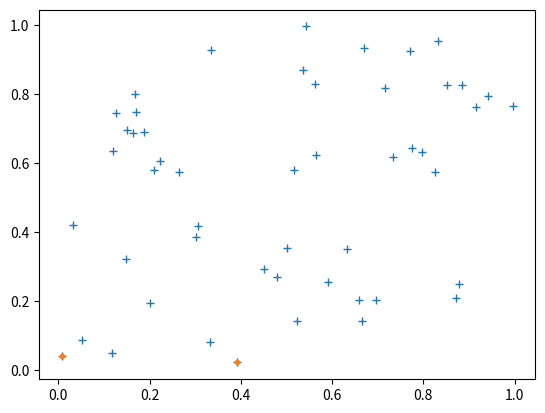

This chart was generated by the following Python code:
import numpy as np
import matplotlib.pyplot as plt
import logging
logging.basicConfig(level=logging.INFO)

def dominates(a,b,strict = False):
    '''returns True if a dominates over b (considering minimization problems)'''
    #a is no worse than b for all objectives
    cond1 = np.all(a <= b)
    
    #a is better than b for at least one objective
    cond2 = np.any(a < b)

    if strict:
        #for strict dominance all elements have to be better
        return np.all(a < b)
    else:
        return np.all((cond1,cond2))

def dominates_subset(a,pset,strict = False):
    '''returns the subset of <set> that <a> dominates'''
    subset = []
    for ele in pset:
        if dominates(a,ele,strict):
            subset.append(ele)
    return np.array(subset)
    
def is_dominated(pt,pset,strict = False):
    '''Returns true if pt is dominated by any points in pset'''
    is_domed = False
    for i in range(len(pset)):
        #if any point in pset dominates over pt then pt is dominated
        if dominates(pset[i],pt,strict):
            is_domed = True
    return is_domed

def in_set(pt,s):
    ''' test if point <pt> is in set <s>'''
    return np.any(np.equal(s,pt).all(1))

    
def get_non_dominated_set(s):
    '''implimentation of Kung's Algorithm'''
        
    def _front(P):
        '''see https://engineering.purdue.edu/~sudhoff/ee630/Lecture09.pdf'''
        
        if len(P) == 1:
            return P
        else:
            P_list = np.array_split(P,2)
            T = _front(P_list[0])
            B = _front(P_list[1])

            M = T
            for i in range(len(B)):
                is_dom = is_dominated(B[i],T)

                #is_dom = False
                #for j in range(len(T)):
                #    #if T[j] dominates over B[i] then B[i] is dominated 
                #    if dominates(T[j],B[i]):
                #        is_dom = True

                if not is_dom:
                    M = np.vstack((M,B[i]))
            return M
    #sort s along first objective
    ind = np.argsort(s.T[0])
    
    P = s[ind]
    #logging.info(P)
    return _front(P)

def sort_along_first_axis(s):
    ind = np.argsort(s.T[0])
    return s[ind]

def main():
    n = 50
    s = np.random.uniform(size=(n,2))
    fig,ax = plt.subplots()
    ax.plot(*s.T,'+')

    P = get_non_dominated_set(s)

    ax.plot(*P.T,'.')

    logging.info(in_set(np.array([0,0]),P.T))

if __name__=='__main__':
    main()
    plt.show()
